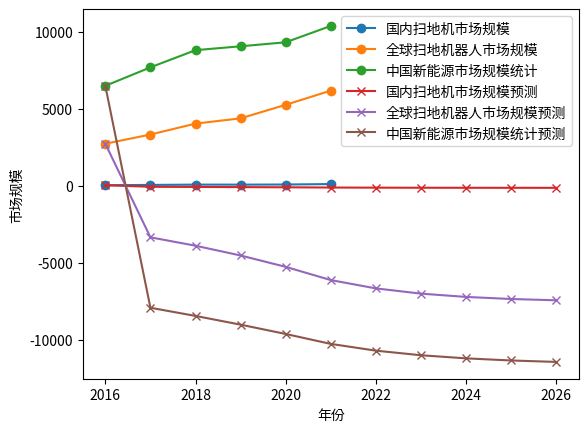

Write Python code to recreate this figure.
import numpy as np
import matplotlib.pyplot as plt


# 定义灰色预测函数
def GM11(x0):
    x1 = np.cumsum(x0)
    z1 = (x1[:-1] + x1[1:]) / 2.0
    B = np.array([[-z1[i], 1] for i in range(len(z1))])
    Y = x0[1:].reshape((len(x0) - 1, 1))
    u = np.dot(np.dot(np.linalg.inv(np.dot(B.T, B)), B.T), Y)
    a, b = u.flatten()
    x_pred = np.zeros(len(x0))
    x_pred[0] = x0[0]
    for i in range(1, len(x0)):
        x_pred[i] = (x0[0] - b / a) * np.exp(-a * (i - 1)) - (x0[0] - b / a) * np.exp(-a * i)
    return x_pred


# 数据
year = [2016, 2017, 2018, 2019, 2020, 2021]
market_size_domestic = [42, 59.8, 80, 78.2, 86, 115.6]
market_size_global = [2739.4, 3336.6, 4047, 4389.8, 5269.7, 6191.6]
market_size_new_energy = [6503, 7705, 8823, 9075, 9335, 10399]

# 灰色预测
n = 5  # 预测年数
x_domestic_pred = GM11(np.array(market_size_domestic))
x_global_pred = GM11(np.array(market_size_global))
x_new_energy_pred = GM11(np.array(market_size_new_energy))
for i in range(n):
    x_domestic_pred = np.append(x_domestic_pred,
                                (x_domestic_pred[-1] - x_domestic_pred[-2]) * np.exp(-0.5355) + x_domestic_pred[-1])
    x_global_pred = np.append(x_global_pred,
                              (x_global_pred[-1] - x_global_pred[-2]) * np.exp(-0.4633) + x_global_pred[-1])
    x_new_energy_pred = np.append(x_new_energy_pred,
                                  (x_new_energy_pred[-1] - x_new_energy_pred[-2]) * np.exp(-0.3863) + x_new_energy_pred[-1])

# 输出未来五年三个指标的值
print("未来五年预测值：")
print("国内扫地机市场规模：", x_domestic_pred[-5:])
print("全球扫地机器人市场规模：", x_global_pred[-5:])
print("中国新能源市场规模统计：", x_new_energy_pred[-5:])

# 绘制折线图
plt.plot(year, market_size_domestic, 'o-', label='国内扫地机市场规模')
plt.plot(year, market_size_global, 'o-', label='全球扫地机器人市场规模')
plt.plot(year, market_size_new_energy, 'o-', label='中国新能源市场规模统计')
plt.plot(range(2016, 2027), x_domestic_pred, 'x-', label='国内扫地机市场规模预测')
plt.plot(range(2016, 2027), x_global_pred, 'x-', label='全球扫地机器人市场规模预测')
plt.plot(range(2016, 2027), x_new_energy_pred, 'x-', label='中国新能源市场规模统计预测')
plt.legend(loc='best')
plt.xlabel('年份')
plt.ylabel('市场规模')
plt.show()
